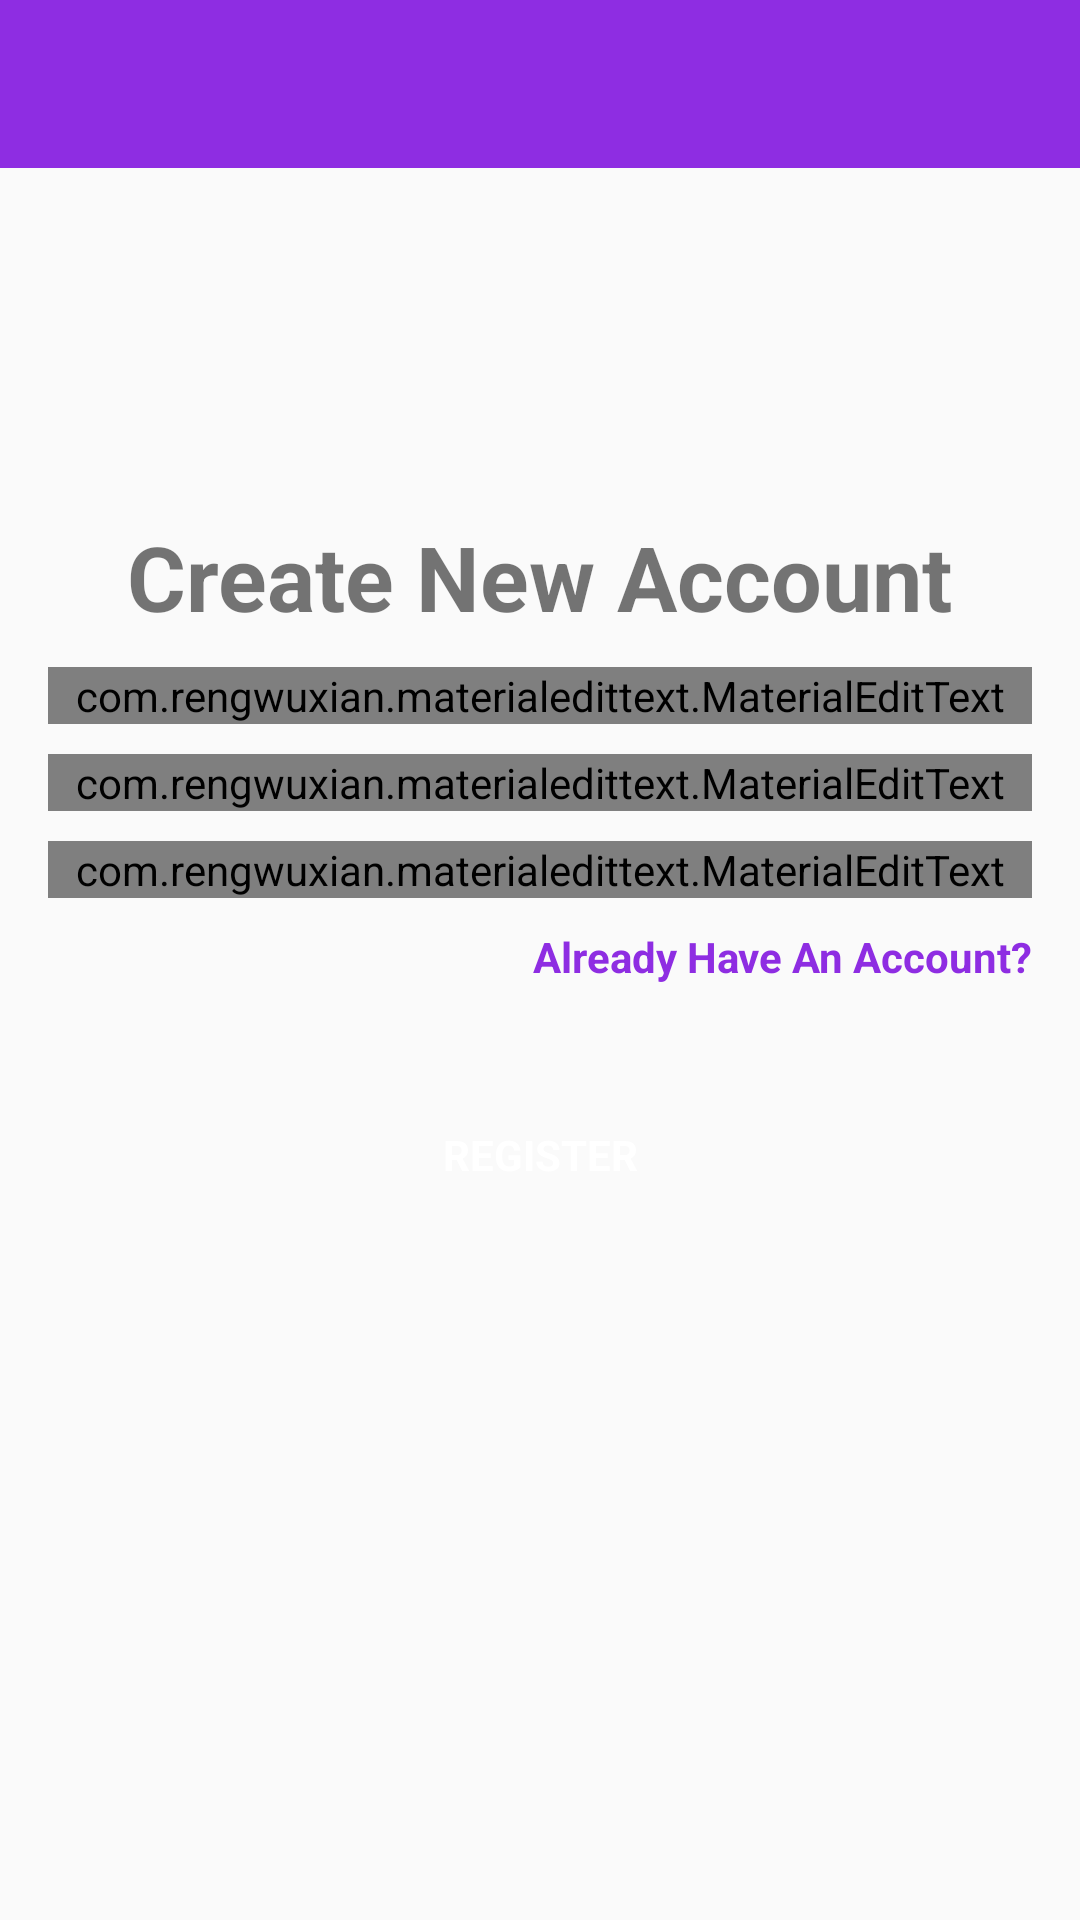

Layout XML and referenced resources for this Android screen:
<!-- AndroidManifest.xml: application theme AppTheme -->
<!-- res/layout/activity_register.xml -->
<?xml version="1.0" encoding="utf-8"?>
<RelativeLayout xmlns:android="http://schemas.android.com/apk/res/android"
    xmlns:app="http://schemas.android.com/apk/res-auto"
    xmlns:tools="http://schemas.android.com/tools"
    android:layout_width="match_parent"
    android:layout_height="match_parent"
    tools:context=".RegisterActivity">

    <include
        android:id="@+id/toolbar"
        layout="@layout/bar_layout" />

    <LinearLayout
        android:layout_width="match_parent"
        android:layout_height="wrap_content"
        android:layout_below="@id/toolbar"
        android:gravity="center_horizontal"
        android:orientation="vertical"
        android:padding="16dp">

        <TextView
            android:layout_width="wrap_content"
            android:layout_height="wrap_content"
            android:layout_marginTop="100dp"
            android:text="Create New Account"
            android:textSize="30sp"
            android:textStyle="bold" />

        <com.rengwuxian.materialedittext.MaterialEditText
            android:id="@+id/username"
            android:layout_width="match_parent"
            android:layout_height="match_parent"
            android:layout_marginTop="10dp"
            android:hint="Username"
            app:met_floatingLabel="normal" />

        <com.rengwuxian.materialedittext.MaterialEditText
            android:id="@+id/email"
            android:layout_width="match_parent"
            android:layout_height="match_parent"
            android:layout_marginTop="10dp"
            android:hint="Email"
            android:inputType="textEmailAddress"
            app:met_floatingLabel="normal" />

        <com.rengwuxian.materialedittext.MaterialEditText
            android:id="@+id/password"
            android:layout_width="match_parent"
            android:layout_height="match_parent"
            android:layout_marginTop="10dp"
            android:hint="Password"
            android:inputType="textPassword"
            app:met_floatingLabel="normal" />

        <TextView
            android:id="@+id/already_account"
            android:layout_width="wrap_content"
            android:layout_height="wrap_content"
            android:layout_gravity="end"
            android:layout_marginTop="10dp"
            android:gravity="center"
            android:text="Already Have An Account?"
            android:textColor="@color/colorPrimaryDark"
            android:textStyle="bold"

            tools:ignore="HardcodedText" />

        <Button
            android:layout_width="192dp"
            android:layout_height="63dp"
            android:id="@+id/btn_register"
            android:layout_marginTop="25dp"
            android:background="@drawable/buttonradius"
            android:ellipsize="none"
            android:text="Register"
            android:textColor="#fff"
            android:textStyle="bold"
            android:typeface="sans" />

    </LinearLayout>


</RelativeLayout>
<!-- res/layout/bar_layout.xml (included above) -->
<?xml version="1.0" encoding="utf-8"?>
<androidx.appcompat.widget.Toolbar xmlns:android="http://schemas.android.com/apk/res/android"
    xmlns:app="http://schemas.android.com/apk/res-auto"
    android:id="@+id/toolbar"
    android:layout_width="match_parent"
    android:layout_height="wrap_content"
    android:background="@color/colorPrimaryDark"
    android:theme="@style/Base.ThemeOverlay.AppCompat.Dark.ActionBar"
    app:popupTheme="@style/Menustyle">

</androidx.appcompat.widget.Toolbar>
<!-- resources referenced by this layout -->
<resources>
  <color name="colorPrimaryDark">#8e2de2</color>
  <style name="Menustyle" parent="Theme.AppCompat.Light">
          <item name="android:background">
              @android:color/white
          </item>
      </style>
  <style name="AppTheme" parent="Theme.AppCompat.Light.NoActionBar">
          
          <item name="colorPrimary">@color/colorPrimary</item>
          <item name="colorPrimaryDark">@color/colorPrimaryDark</item>
          <item name="colorAccent">@color/colorAccent</item>
      </style>
  <color name="colorPrimary">#B12DE0</color>
  <color name="colorAccent">#8e2de2</color>
</resources>
